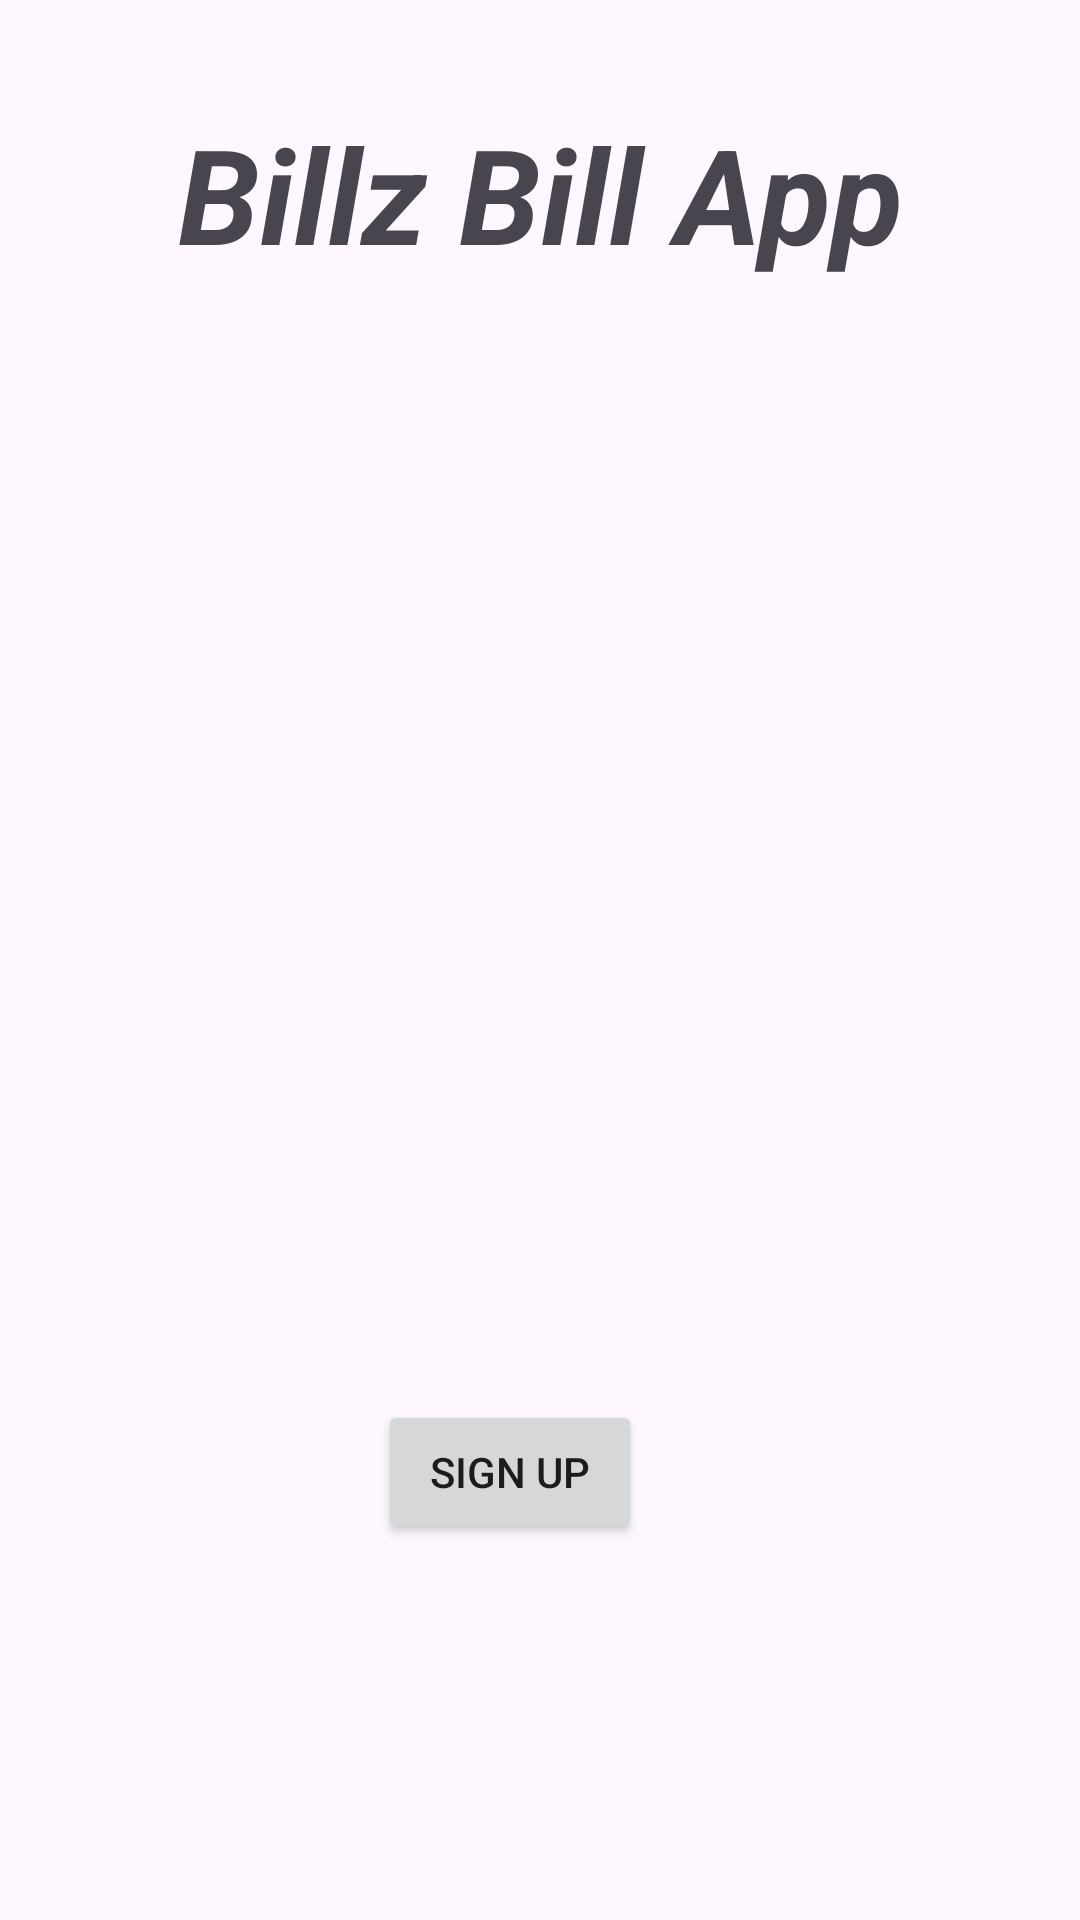

Write the Android layout XML for this screen, with the resource values it uses.
<!-- AndroidManifest.xml: application theme Theme.BillzApp -->
<!-- res/layout/activity_main.xml -->
<?xml version="1.0" encoding="utf-8"?>
<androidx.constraintlayout.widget.ConstraintLayout xmlns:android="http://schemas.android.com/apk/res/android"
    xmlns:app="http://schemas.android.com/apk/res-auto"
    xmlns:tools="http://schemas.android.com/tools"
    android:layout_width="match_parent"
    android:layout_height="match_parent"
    tools:context=".MainActivity">

    <ImageView
        android:id="@+id/imageView"
        android:layout_width="402dp"
        android:layout_height="373dp"
        app:layout_constraintEnd_toEndOf="parent"
        app:layout_constraintHorizontal_bias="1.0"
        app:layout_constraintStart_toStartOf="parent"
        app:layout_constraintTop_toBottomOf="@+id/tvwelcome"
        app:srcCompat="@drawable/billz" />

    <Button
        android:id="@+id/btnsignup"
        android:layout_width="wrap_content"
        android:layout_height="wrap_content"
        android:layout_marginStart="150dp"
        android:layout_marginEnd="170dp"
        android:text="SIGN UP"
        app:layout_constraintEnd_toEndOf="parent"
        app:layout_constraintStart_toStartOf="parent"
        app:layout_constraintTop_toBottomOf="@+id/imageView" />

    <TextView
        android:id="@+id/tvwelcome"
        android:layout_width="wrap_content"
        android:layout_height="wrap_content"
        android:layout_marginTop="35dp"
        android:text="Billz Bill App"
        android:textColorHint="#512DA8"
        android:textSize="44sp"
        android:textStyle="bold|italic"
        app:layout_constraintEnd_toEndOf="parent"
        app:layout_constraintStart_toStartOf="parent"
        app:layout_constraintTop_toTopOf="parent" />
</androidx.constraintlayout.widget.ConstraintLayout>
<!-- resources referenced by this layout -->
<resources>
  <style name="Theme.BillzApp" parent="Base.Theme.BillzApp" />
  <style name="Base.Theme.BillzApp" parent="Theme.Material3.DayNight.NoActionBar">
          
          
      </style>
</resources>
